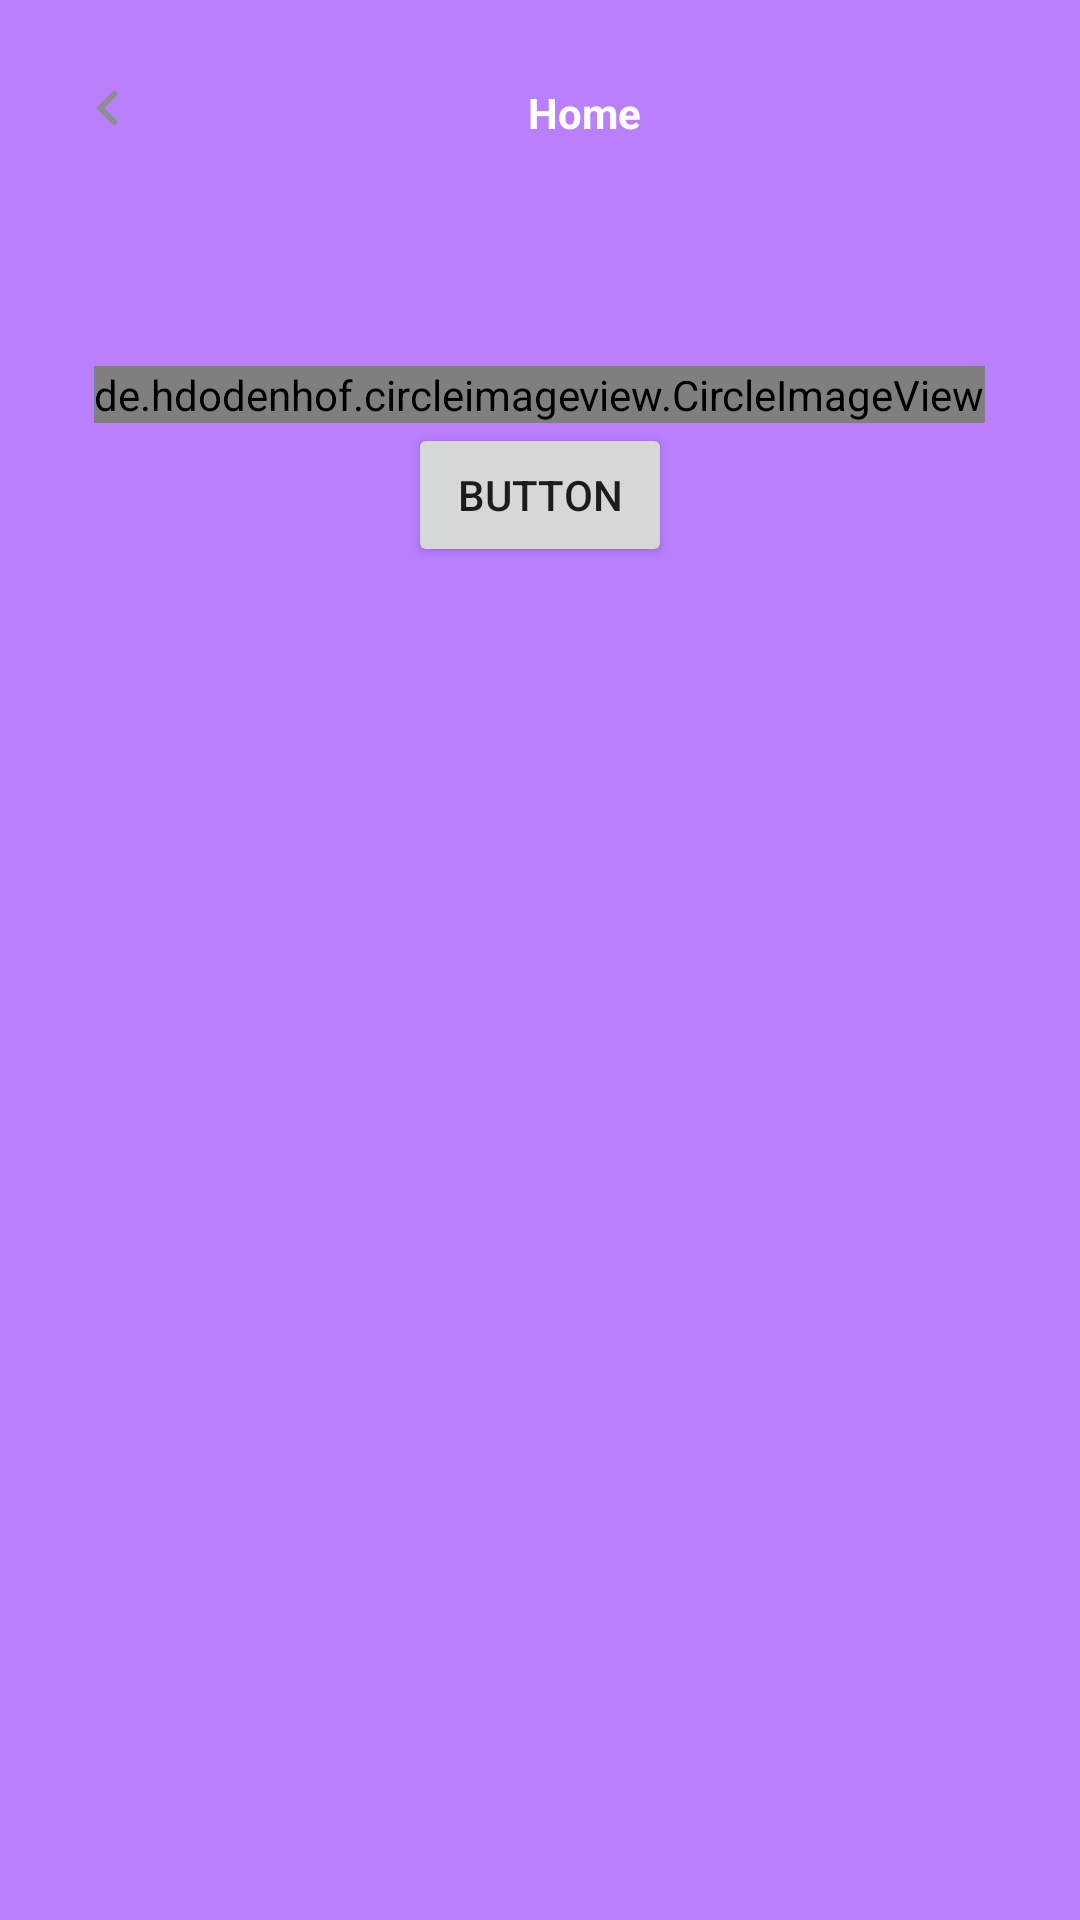

Write the Android layout XML for this screen, with the resource values it uses.
<!-- AndroidManifest.xml: application theme Theme.FlyingDutchman -->
<!-- res/layout/activity_dashboard.xml -->
<?xml version="1.0" encoding="utf-8"?>
<androidx.constraintlayout.widget.ConstraintLayout xmlns:android="http://schemas.android.com/apk/res/android"
    xmlns:app="http://schemas.android.com/apk/res-auto"
    xmlns:tools="http://schemas.android.com/tools"
    android:layout_width="match_parent"
    android:layout_height="match_parent"
    tools:context=".DashboardActivity"
    android:background="@color/Ungu">

    <TextView
        android:id="@+id/textView6"
        android:layout_width="41dp"
        android:layout_height="19dp"
        android:layout_marginStart="128dp"
        android:layout_marginTop="28dp"
        android:text="Home"
        android:textColor="@color/white"
        android:textStyle="bold"
        app:layout_constraintStart_toEndOf="@+id/imageView15"
        app:layout_constraintTop_toTopOf="parent" />

    <ImageView
        android:id="@+id/imageView15"
        android:layout_width="wrap_content"
        android:layout_height="wrap_content"
        android:layout_marginStart="24dp"
        android:layout_marginTop="24dp"
        app:layout_constraintStart_toStartOf="parent"
        app:layout_constraintTop_toTopOf="parent"
        app:srcCompat="@drawable/ic_baseline_keyboard_arrow_left_24" />

    <de.hdodenhof.circleimageview.CircleImageView
        android:id="@+id/profile_image"
        android:layout_width="wrap_content"
        android:layout_height="wrap_content"
        android:layout_marginTop="122dp"
        android:src="@drawable/map"
        app:civ_border_color="#FFFFFF"
        app:civ_border_width="10dp"
        app:layout_constraintEnd_toEndOf="parent"
        app:layout_constraintHorizontal_bias="0.496"
        app:layout_constraintStart_toStartOf="parent"
        app:layout_constraintTop_toTopOf="parent" />

    <Button
        android:id="@+id/button"
        android:layout_width="wrap_content"
        android:layout_height="wrap_content"
        android:text="Button"
        app:layout_constraintEnd_toEndOf="parent"
        app:layout_constraintStart_toStartOf="parent"
        app:layout_constraintTop_toBottomOf="@+id/profile_image" />


</androidx.constraintlayout.widget.ConstraintLayout>
<!-- resources referenced by this layout -->
<resources>
  <color name="Ungu">#B97FFD</color>
  <color name="white">#FFFFFFFF</color>
  <!-- drawable ic_baseline_keyboard_arrow_left_24 (drawable) -->
  <vector android:autoMirrored="true" android:height="24dp"
      android:tint="#8D8D8D" android:viewportHeight="24"
      android:viewportWidth="24" android:width="24dp" xmlns:android="http://schemas.android.com/apk/res/android">
      <path android:fillColor="@android:color/white" android:pathData="M15.41,16.59L10.83,12l4.58,-4.59L14,6l-6,6 6,6 1.41,-1.41z"/>
  </vector>
  <!-- drawable map: png bitmap (drawable, 43498 bytes) -->
  <style name="Theme.FlyingDutchman" parent="Theme.AppCompat.DayNight.NoActionBar">
          
          <item name="colorPrimary">@color/purple_500</item>
          <item name="colorPrimaryVariant">@color/purple_700</item>
          <item name="colorOnPrimary">@color/white</item>
          
          <item name="colorSecondary">@color/teal_200</item>
          <item name="colorSecondaryVariant">@color/teal_700</item>
          <item name="colorOnSecondary">@color/black</item>
          
          <item name="android:statusBarColor">?attr/colorPrimaryVariant</item>
          
      </style>
  <color name="purple_500">#FF6200EE</color>
  <color name="purple_700">#FF3700B3</color>
  <color name="teal_200">#FF03DAC5</color>
  <color name="teal_700">#FF018786</color>
  <color name="black">#FF000000</color>
</resources>
